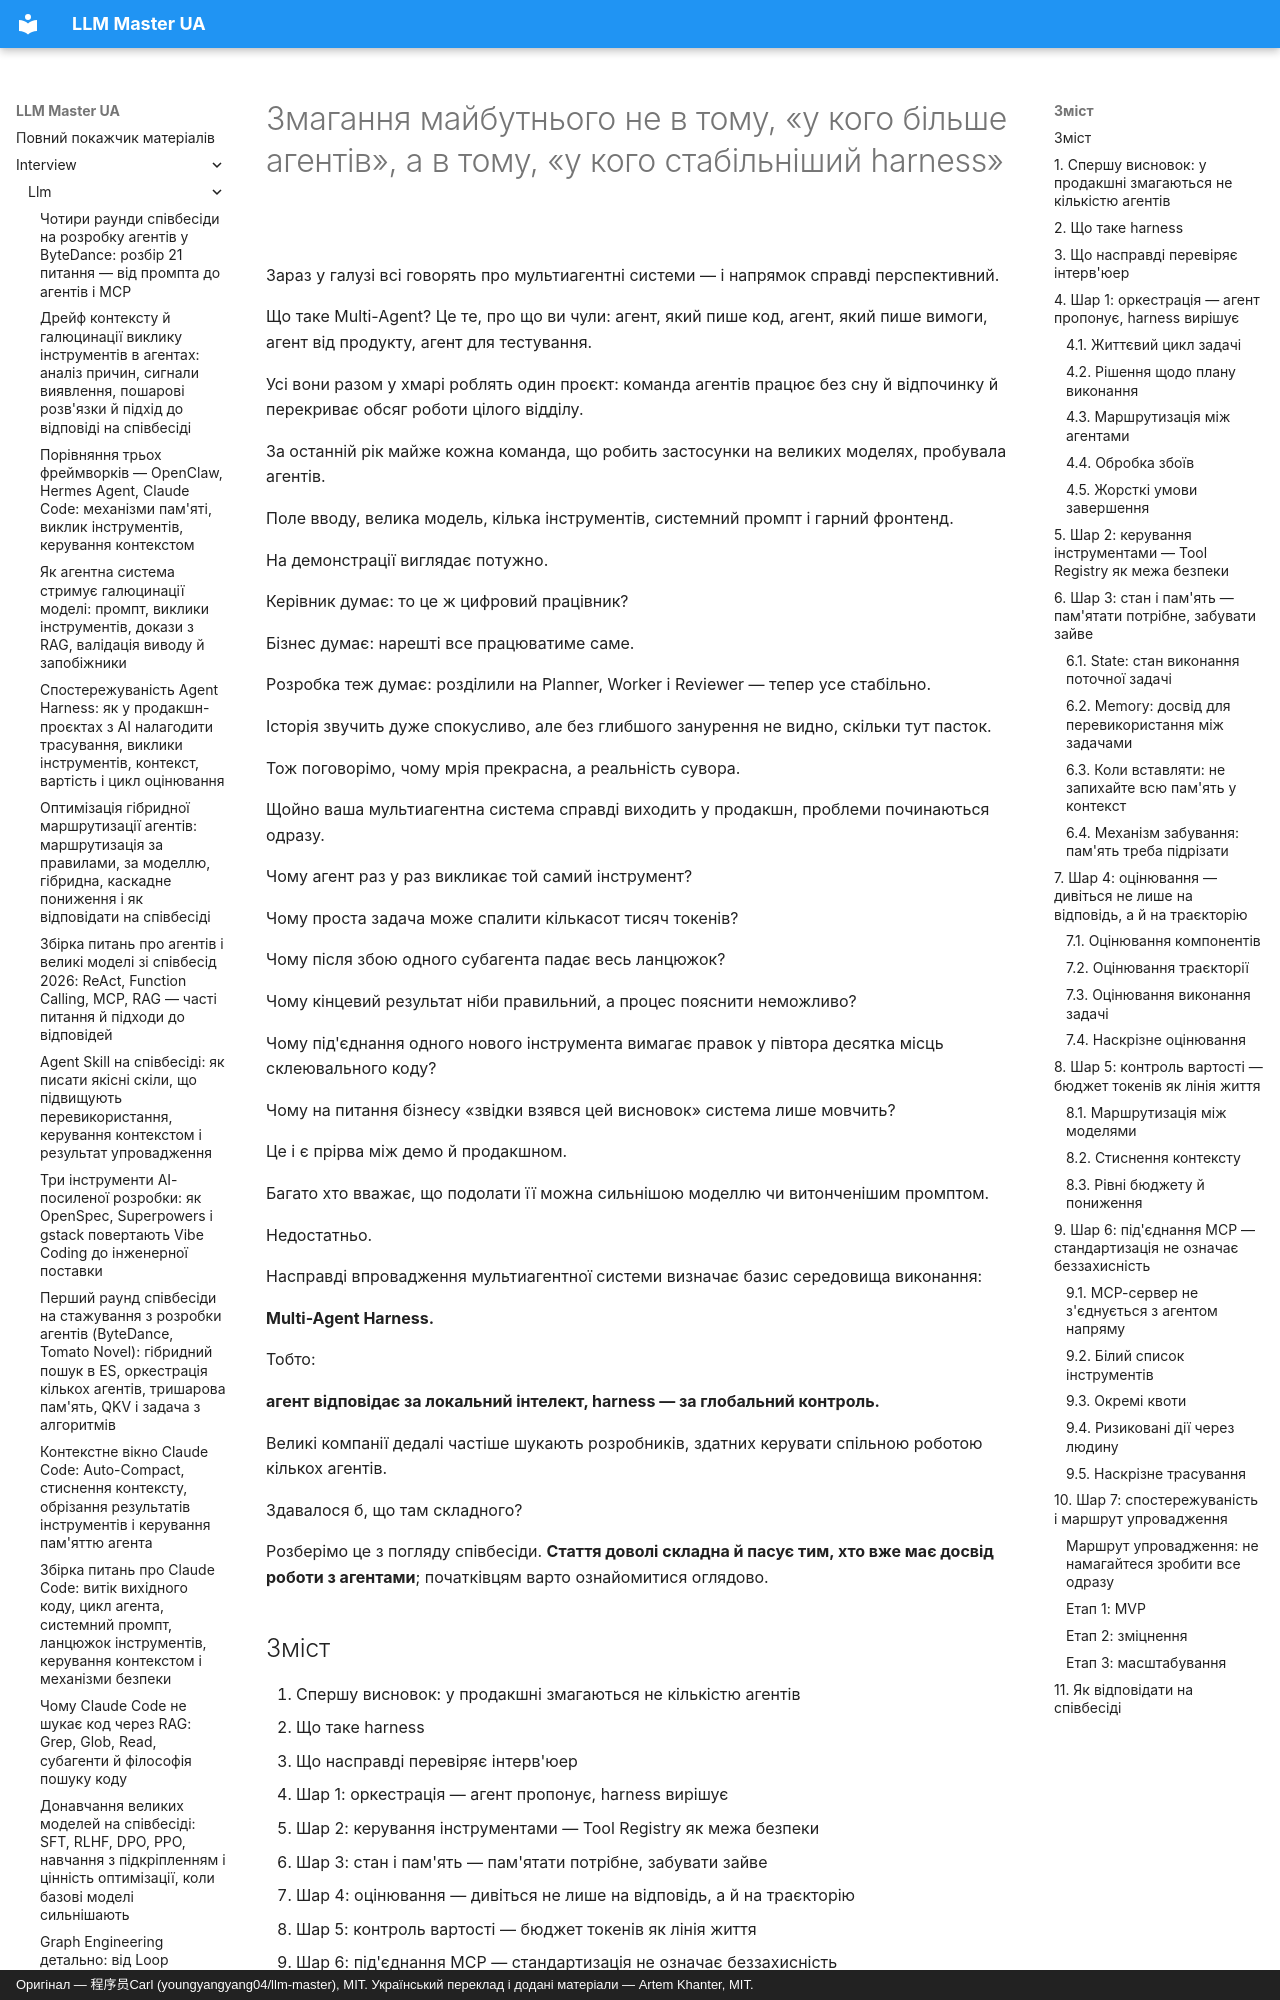

repository: kakagawa/llm-master-ua · page: interview/llm/multi_agent_harness_interview/index.html · generator: mkdocs · copyright: Оригінал — 程序员Carl (youngyangyang04/llm-master), MIT. Український переклад і додані матеріали — Artem Khanter, MIT.

---
title: "Multi-Agent Harness на співбесіді: змагання майбутнього не в кількості агентів, а в стабільності каркаса виконання"
description: "Докладний розбір частих питань про Multi-Agent Harness: що таке harness і чому це не набір промптів; як у продакшн-мультиагентній системі спроєктувати оркестрацію, керування інструментами через Tool Registry, стан і пам'ять, оцінювання траєкторій, контроль вартості через бюджет токенів, під'єднання інструментів MCP, межі безпеки, спостережуваність через трасування й маршрут упровадження. Із каркасом відповіді на співбесіді."
keywords: ["Multi-Agent Harness", "Harness Engineering", "питання про агентів", "мультиагентні системи", "Multi-Agent", "оркестрація агентів", "Tool Registry", "MCP", "виклик інструментів агентом", "пам'ять агента", "оцінювання агентів", "Token Budget", "LLM Trace", "питання зі співбесід про LLM", "впровадження AI-агентів", "розробка застосунків на LLM"]
tags: ["співбесіда про агентів", "Harness Engineering", "співбесіда про великі моделі", "співбесіда про LLM", "пошук роботи в AI"]
---
